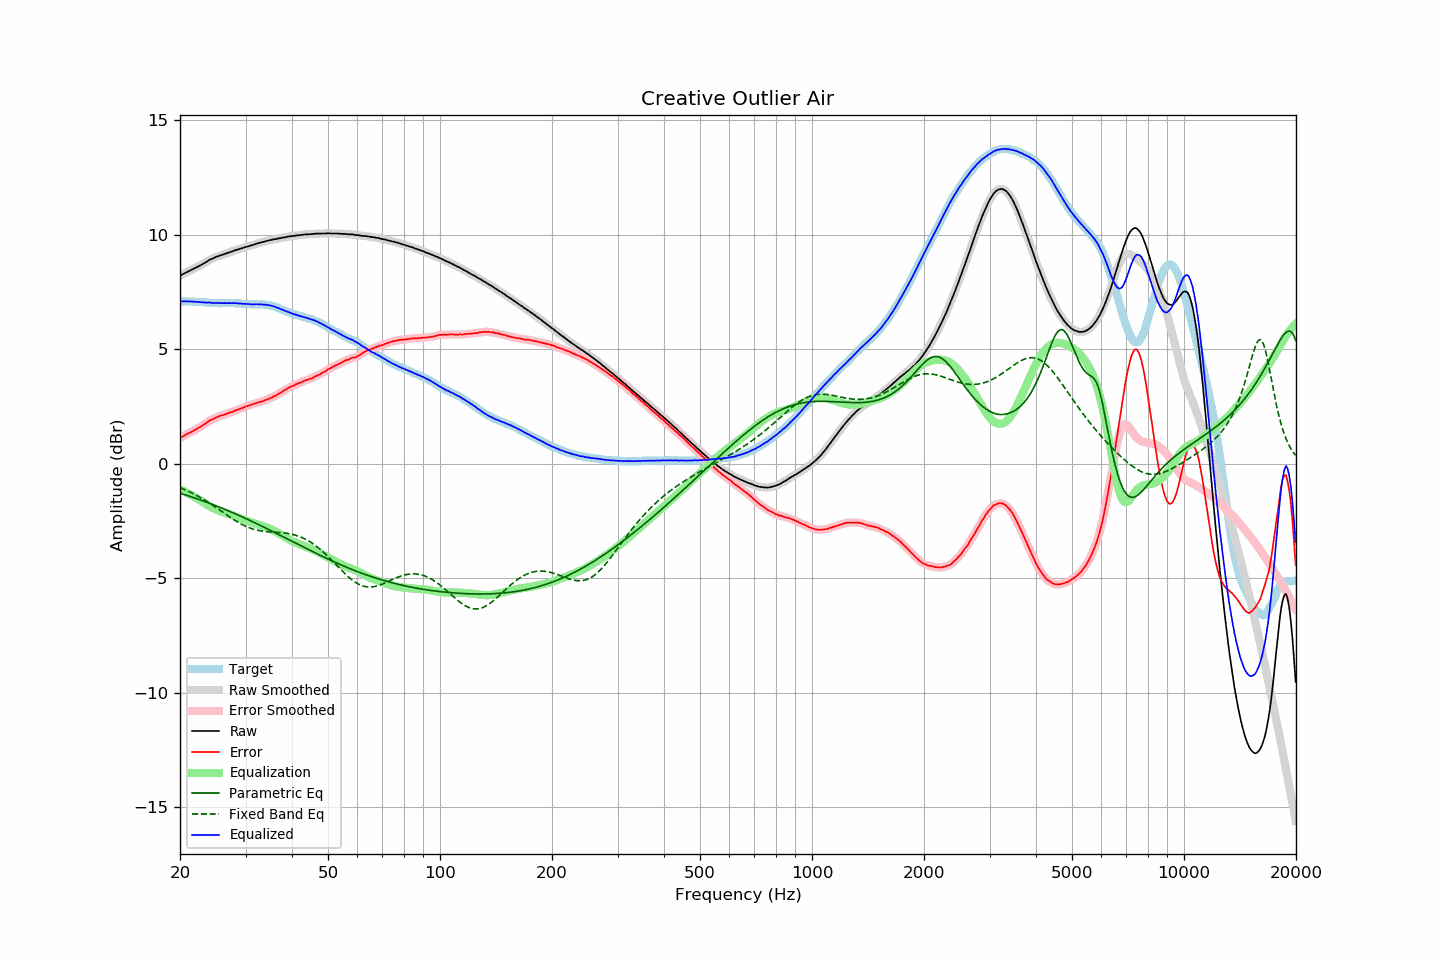

The data file committed next to this chart (first rows):
frequency, raw, error, smoothed, error_smoothed, equalization, parametric_eq, fixed_band_eq, equalized_raw, equalized_smoothed, target
20.00, 8.20, 1.11, 8.20, 1.11, -1.12, -1.30, -1.05, 7.08, 7.08, 7.09
20.20, 8.24, 1.15, 8.24, 1.16, -1.16, -1.32, -1.08, 7.08, 7.08, 7.09
20.40, 8.28, 1.20, 8.28, 1.20, -1.19, -1.34, -1.11, 7.09, 7.09, 7.09
20.61, 8.32, 1.23, 8.32, 1.24, -1.23, -1.36, -1.14, 7.09, 7.09, 7.09
20.81, 8.35, 1.28, 8.35, 1.28, -1.27, -1.38, -1.17, 7.08, 7.08, 7.08
21.02, 8.39, 1.32, 8.39, 1.31, -1.31, -1.41, -1.20, 7.08, 7.08, 7.07
21.23, 8.42, 1.35, 8.42, 1.35, -1.35, -1.43, -1.24, 7.08, 7.08, 7.07
21.44, 8.46, 1.38, 8.46, 1.38, -1.38, -1.45, -1.27, 7.08, 7.08, 7.08
21.66, 8.49, 1.42, 8.49, 1.42, -1.42, -1.48, -1.31, 7.07, 7.07, 7.07
21.87, 8.53, 1.46, 8.53, 1.46, -1.46, -1.50, -1.34, 7.07, 7.07, 7.07
22.09, 8.56, 1.50, 8.56, 1.50, -1.50, -1.52, -1.38, 7.06, 7.07, 7.06
22.31, 8.60, 1.54, 8.60, 1.54, -1.54, -1.55, -1.42, 7.07, 7.06, 7.06
22.54, 8.63, 1.58, 8.63, 1.58, -1.58, -1.57, -1.46, 7.05, 7.06, 7.05
22.76, 8.67, 1.62, 8.67, 1.62, -1.62, -1.60, -1.50, 7.05, 7.05, 7.05
22.99, 8.71, 1.66, 8.71, 1.66, -1.67, -1.62, -1.54, 7.04, 7.04, 7.05
23.22, 8.75, 1.71, 8.75, 1.71, -1.71, -1.65, -1.58, 7.04, 7.04, 7.04
23.45, 8.79, 1.75, 8.79, 1.75, -1.76, -1.67, -1.62, 7.03, 7.03, 7.04
23.69, 8.83, 1.80, 8.84, 1.81, -1.80, -1.70, -1.67, 7.03, 7.03, 7.03
23.92, 8.88, 1.86, 8.88, 1.85, -1.85, -1.73, -1.71, 7.03, 7.03, 7.02
24.16, 8.92, 1.90, 8.91, 1.90, -1.89, -1.75, -1.76, 7.03, 7.03, 7.02
24.40, 8.94, 1.92, 8.95, 1.93, -1.93, -1.78, -1.80, 7.01, 7.02, 7.02
24.65, 8.98, 1.96, 8.98, 1.96, -1.97, -1.81, -1.85, 7.01, 7.01, 7.02
24.89, 9.01, 2.00, 9.01, 1.99, -2.00, -1.83, -1.90, 7.01, 7.01, 7.02
25.14, 9.04, 2.03, 9.04, 2.03, -2.03, -1.86, -1.95, 7.01, 7.01, 7.01
25.39, 9.06, 2.06, 9.06, 2.06, -2.05, -1.89, -1.99, 7.01, 7.01, 7.00
25.65, 9.09, 2.09, 9.09, 2.08, -2.08, -1.92, -2.04, 7.01, 7.01, 7.00
25.91, 9.11, 2.11, 9.11, 2.11, -2.10, -1.95, -2.09, 7.01, 7.01, 7.00
26.16, 9.13, 2.12, 9.13, 2.13, -2.13, -1.97, -2.14, 7.00, 7.01, 7.01
26.43, 9.16, 2.15, 9.16, 2.15, -2.15, -2.00, -2.19, 7.01, 7.01, 7.01
26.69, 9.18, 2.17, 9.18, 2.17, -2.17, -2.03, -2.24, 7.01, 7.01, 7.01
26.96, 9.21, 2.20, 9.21, 2.20, -2.20, -2.06, -2.29, 7.01, 7.01, 7.01
27.23, 9.23, 2.22, 9.23, 2.22, -2.22, -2.09, -2.33, 7.01, 7.01, 7.01
27.50, 9.25, 2.24, 9.26, 2.25, -2.25, -2.12, -2.38, 7.00, 7.01, 7.01
27.77, 9.28, 2.27, 9.28, 2.27, -2.27, -2.15, -2.43, 7.01, 7.01, 7.02
28.05, 9.31, 2.31, 9.31, 2.30, -2.30, -2.18, -2.47, 7.01, 7.01, 7.00
28.33, 9.33, 2.33, 9.33, 2.33, -2.33, -2.21, -2.52, 7.00, 7.00, 7.00
28.62, 9.35, 2.36, 9.35, 2.36, -2.35, -2.24, -2.56, 7.00, 7.00, 6.99
28.90, 9.37, 2.37, 9.37, 2.38, -2.38, -2.28, -2.60, 6.99, 6.99, 7.00
29.19, 9.40, 2.41, 9.39, 2.41, -2.41, -2.31, -2.64, 6.99, 6.99, 6.99
29.48, 9.41, 2.43, 9.42, 2.43, -2.44, -2.34, -2.68, 6.98, 6.98, 6.98
29.78, 9.44, 2.46, 9.44, 2.46, -2.46, -2.37, -2.71, 6.98, 6.98, 6.98
30.08, 9.46, 2.49, 9.46, 2.49, -2.49, -2.40, -2.74, 6.97, 6.97, 6.97
30.38, 9.48, 2.52, 9.48, 2.52, -2.51, -2.44, -2.77, 6.97, 6.97, 6.96
30.68, 9.50, 2.54, 9.50, 2.54, -2.54, -2.47, -2.80, 6.96, 6.96, 6.96
30.99, 9.52, 2.56, 9.52, 2.56, -2.56, -2.50, -2.83, 6.96, 6.96, 6.96
31.30, 9.54, 2.58, 9.54, 2.58, -2.59, -2.53, -2.85, 6.95, 6.95, 6.96
31.61, 9.56, 2.61, 9.56, 2.61, -2.61, -2.57, -2.87, 6.95, 6.95, 6.96
31.93, 9.59, 2.64, 9.59, 2.63, -2.63, -2.60, -2.89, 6.96, 6.96, 6.95
32.24, 9.61, 2.65, 9.61, 2.66, -2.65, -2.63, -2.91, 6.96, 6.96, 6.96
32.57, 9.63, 2.68, 9.63, 2.68, -2.67, -2.67, -2.92, 6.96, 6.96, 6.95
32.89, 9.65, 2.69, 9.65, 2.69, -2.70, -2.70, -2.94, 6.96, 6.95, 6.96
33.22, 9.67, 2.72, 9.67, 2.72, -2.72, -2.74, -2.95, 6.95, 6.95, 6.95
33.55, 9.68, 2.73, 9.69, 2.74, -2.74, -2.77, -2.96, 6.94, 6.94, 6.95
33.89, 9.71, 2.77, 9.70, 2.76, -2.77, -2.81, -2.97, 6.94, 6.94, 6.94
34.23, 9.72, 2.79, 9.72, 2.79, -2.79, -2.84, -2.97, 6.93, 6.93, 6.93
34.57, 9.74, 2.82, 9.74, 2.82, -2.82, -2.87, -2.98, 6.92, 6.92, 6.92
34.92, 9.76, 2.86, 9.76, 2.85, -2.85, -2.91, -2.98, 6.91, 6.91, 6.90
35.27, 9.77, 2.87, 9.77, 2.88, -2.88, -2.94, -2.99, 6.89, 6.89, 6.90
35.62, 9.79, 2.93, 9.79, 2.92, -2.92, -2.98, -2.99, 6.87, 6.87, 6.86
35.97, 9.80, 2.95, 9.80, 2.95, -2.95, -3.01, -3.00, 6.85, 6.85, 6.85
... 635 more rows
